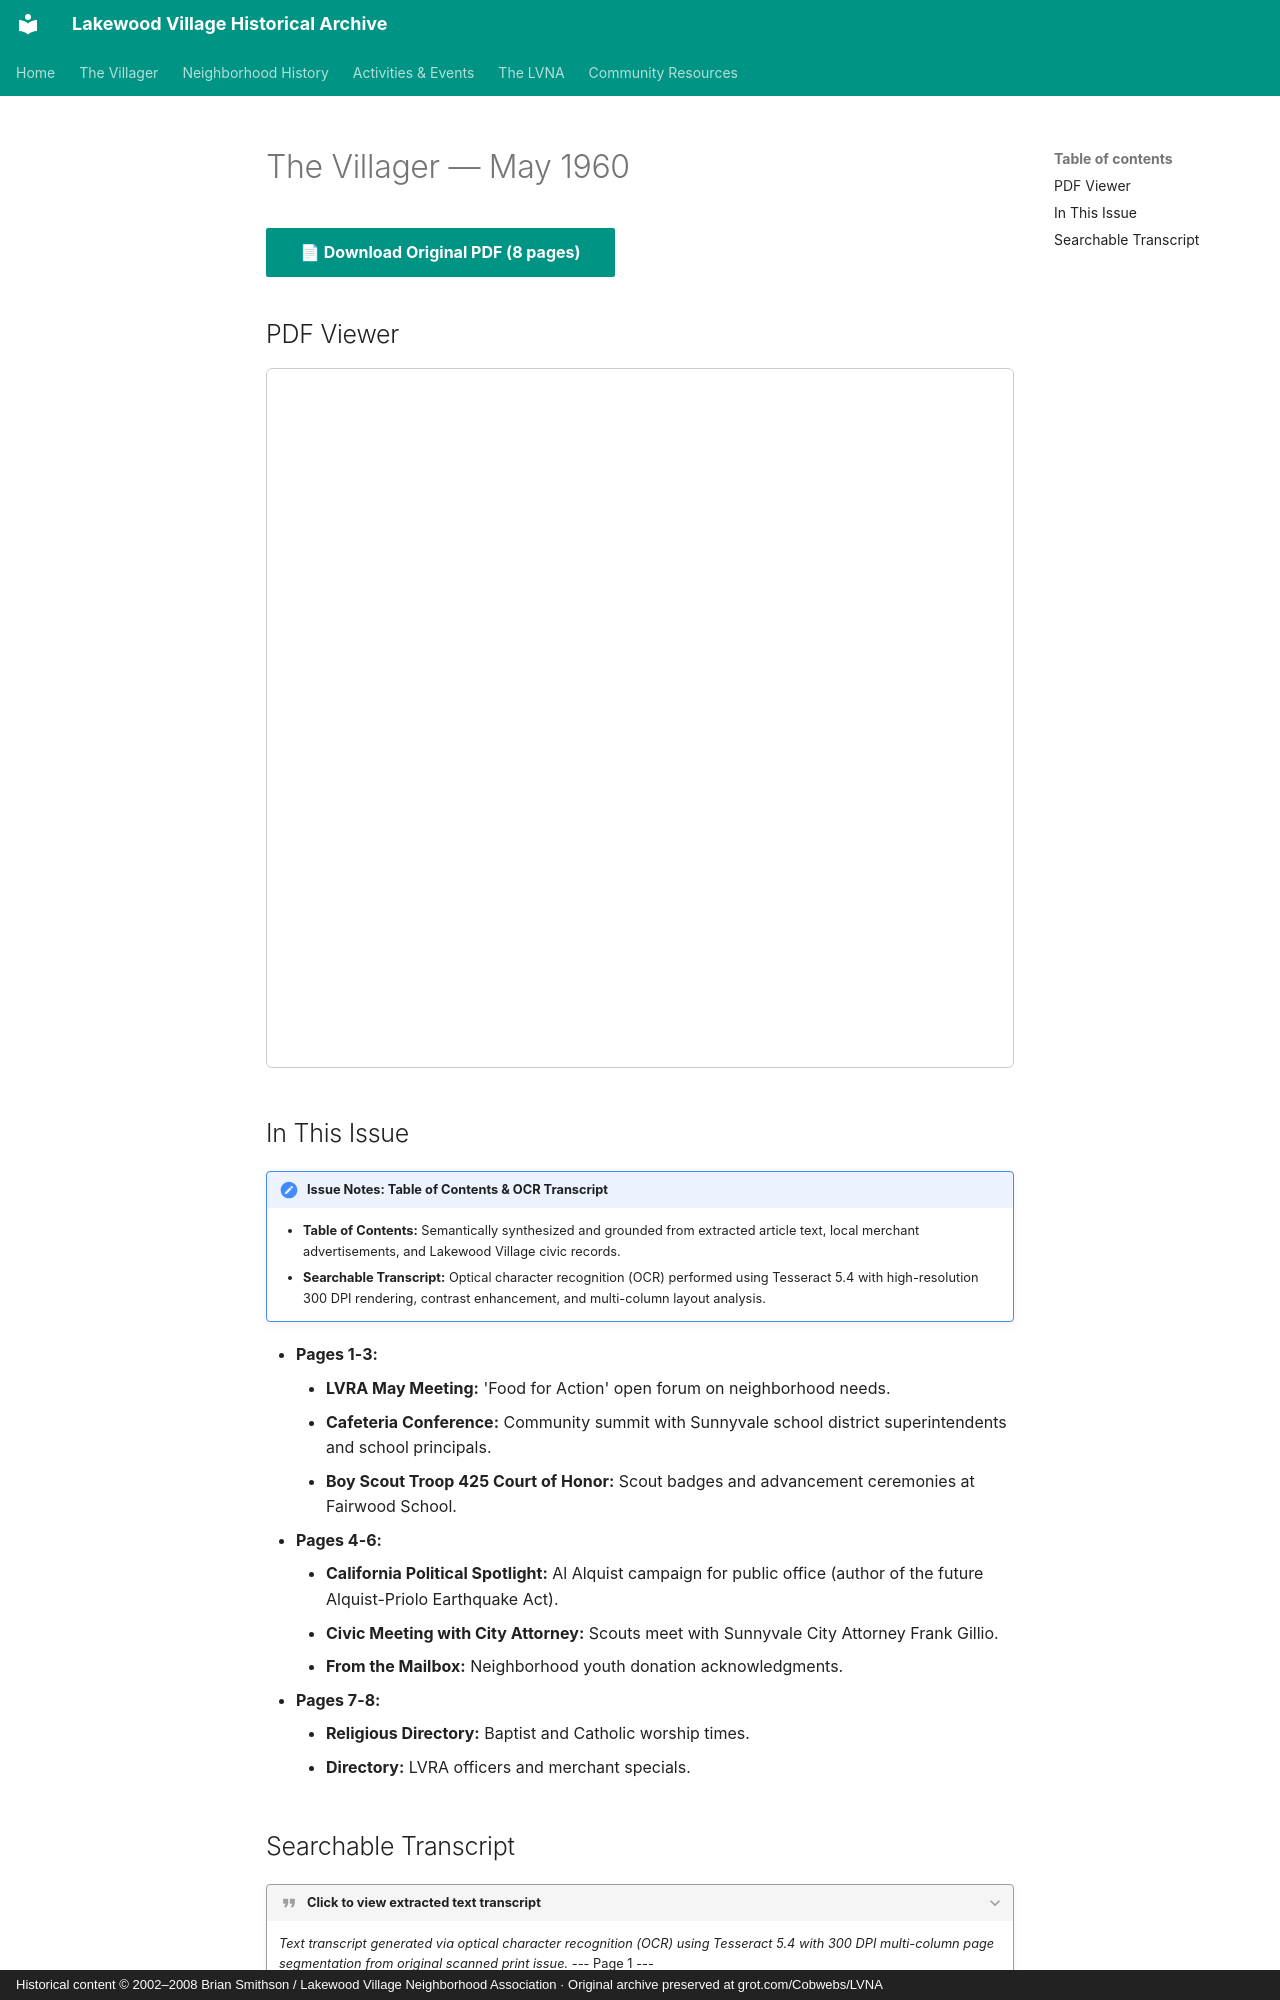

repository: patpat9/lvna_archive · page: Villager/Issues/1960-05/index.html · generator: mkdocs · copyright: Historical content © 2002–2008 Brian Smithson / Lakewood Village Neighborhood Association · Original archive preserved at grot.com/Cobwebs/LVNA

# The Villager — May 1960

[📄 **Download Original PDF** (8 pages)](../Villager_Back_Issues/More_LVRA_Villager/1960-05.pdf){ .md-button .md-button--primary }

## PDF Viewer

<iframe src="../../../Villager/Villager_Back_Issues/More_LVRA_Villager/1960-05.pdf" width="100%" height="700px" style="border: 1px solid #ccc; border-radius: 6px;">
  <p>Your browser does not support inline PDFs. <a href="../../../Villager/Villager_Back_Issues/More_LVRA_Villager/1960-05.pdf">Click here to download.</a></p>
</iframe>

## In This Issue

!!! note "Issue Notes: Table of Contents & OCR Transcript"
    - **Table of Contents:** Semantically synthesized and grounded from extracted article text, local merchant advertisements, and Lakewood Village civic records.
    - **Searchable Transcript:** Optical character recognition (OCR) performed using Tesseract 5.4 with high-resolution 300 DPI rendering, contrast enhancement, and multi-column layout analysis.

- **Pages 1-3:**
    - **LVRA May Meeting:** 'Food for Action' open forum on neighborhood needs.
    - **Cafeteria Conference:** Community summit with Sunnyvale school district superintendents and school principals.
    - **Boy Scout Troop 425 Court of Honor:** Scout badges and advancement ceremonies at Fairwood School.
- **Pages 4-6:**
    - **California Political Spotlight:** Al Alquist campaign for public office (author of the future Alquist-Priolo Earthquake Act).
    - **Civic Meeting with City Attorney:** Scouts meet with Sunnyvale City Attorney Frank Gillio.
    - **From the Mailbox:** Neighborhood youth donation acknowledgments.
- **Pages 7-8:**
    - **Religious Directory:** Baptist and Catholic worship times.
    - **Directory:** LVRA officers and merchant specials.
